Run: headless pygame with SDL's dummy video driver; simulated clock (each Clock.tick advances the game by its frame time, no real sleeping); random seed 0; keys injected as events and as key.get_pressed() state; no mouse input.
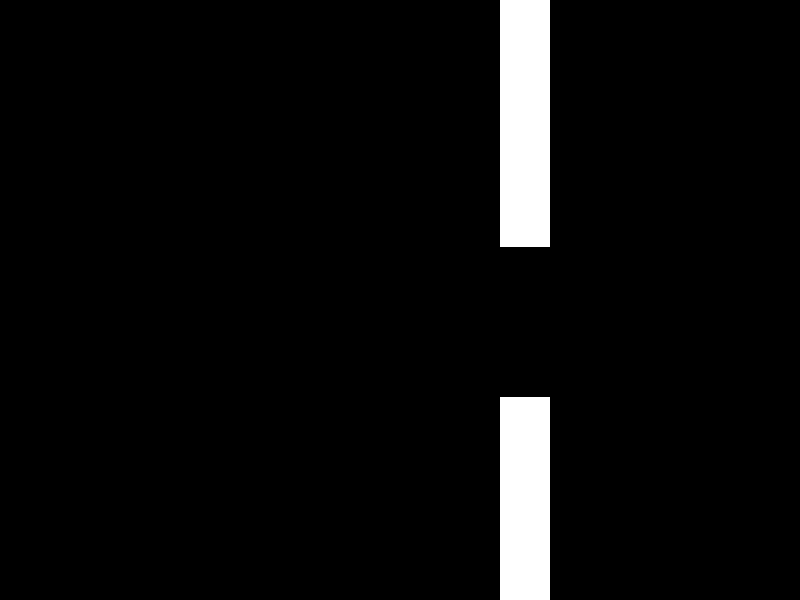
Frame 1 of 2 · flips 1–60 · no input
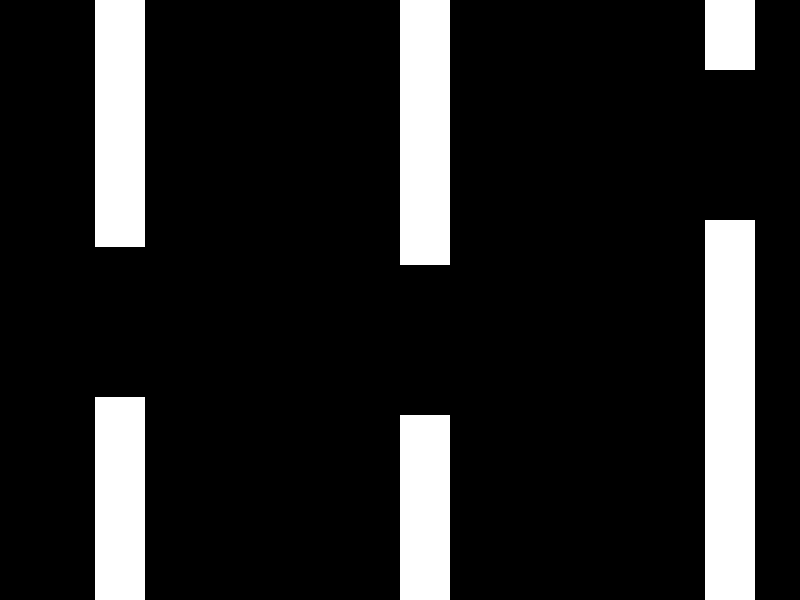
Frame 2 of 2 · flips 61–180 · tapped SPACE, RETURN · held RIGHT (→), D (game ended)

The pygame program that drew these frames:

import pygame
import sys
import random

# Initialize Pygame
pygame.init()

# Set up the game window
width, height = 800, 600
screen = pygame.display.set_mode((width, height))
pygame.display.set_caption('Flappy Bird')

# Colors
black = (0, 0, 0)
white = (255, 255, 255)

# Game variables
clock = pygame.time.Clock()
gravity = 1
bird_velocity = 0
bird_position = [100, height // 2]
pipe_width = 50
pipe_height = 300
pipe_gap = 150
pipe_velocity = 5
pipes = []

def draw_bird(position):
    pygame.draw.rect(screen, white, pygame.Rect(position[0], position[1], 50, 50))

def draw_pipe(pipe):
    pygame.draw.rect(screen, white, pygame.Rect(pipe['x'], 0, pipe_width, pipe['height_top']))
    pygame.draw.rect(screen, white, pygame.Rect(pipe['x'], pipe['height_bottom'], pipe_width, height - pipe['height_bottom']))

def generate_pipe():
    height_top = random.randint(50, height - pipe_gap - 50)
    return {'x': width, 'height_top': height_top, 'height_bottom': height_top + pipe_gap}

def check_collision(pipe):
    if bird_position[1] < pipe['height_top'] or bird_position[1] > pipe['height_bottom']:
        if pipe['x'] < bird_position[0] < pipe['x'] + pipe_width:
            return True
    return False

# Game loop
running = True
while running:
    for event in pygame.event.get():
        if event.type == pygame.QUIT:
            running = False

    # Gravity and bird movement
    bird_velocity += gravity
    bird_position[1] += bird_velocity

    # Generate pipes
    if len(pipes) == 0 or pipes[-1]['x'] < width - 300:
        pipes.append(generate_pipe())

    # Move pipes
    for pipe in pipes:
        pipe['x'] -= pipe_velocity

    # Check for collisions with pipes
    for pipe in pipes:
        if check_collision(pipe):
            print("Game Over!")
            running = False

    # Remove off-screen pipes
    pipes = [pipe for pipe in pipes if pipe['x'] + pipe_width > 0]

    # Draw background
    screen.fill(black)

    # Draw pipes
    for pipe in pipes:
        draw_pipe(pipe)

    # Draw bird
    draw_bird(bird_position)

    # Update the display
    pygame.display.flip()

    # Set the frame rate
    clock.tick(30)

# Quit Pygame
pygame.quit()
sys.exit()
